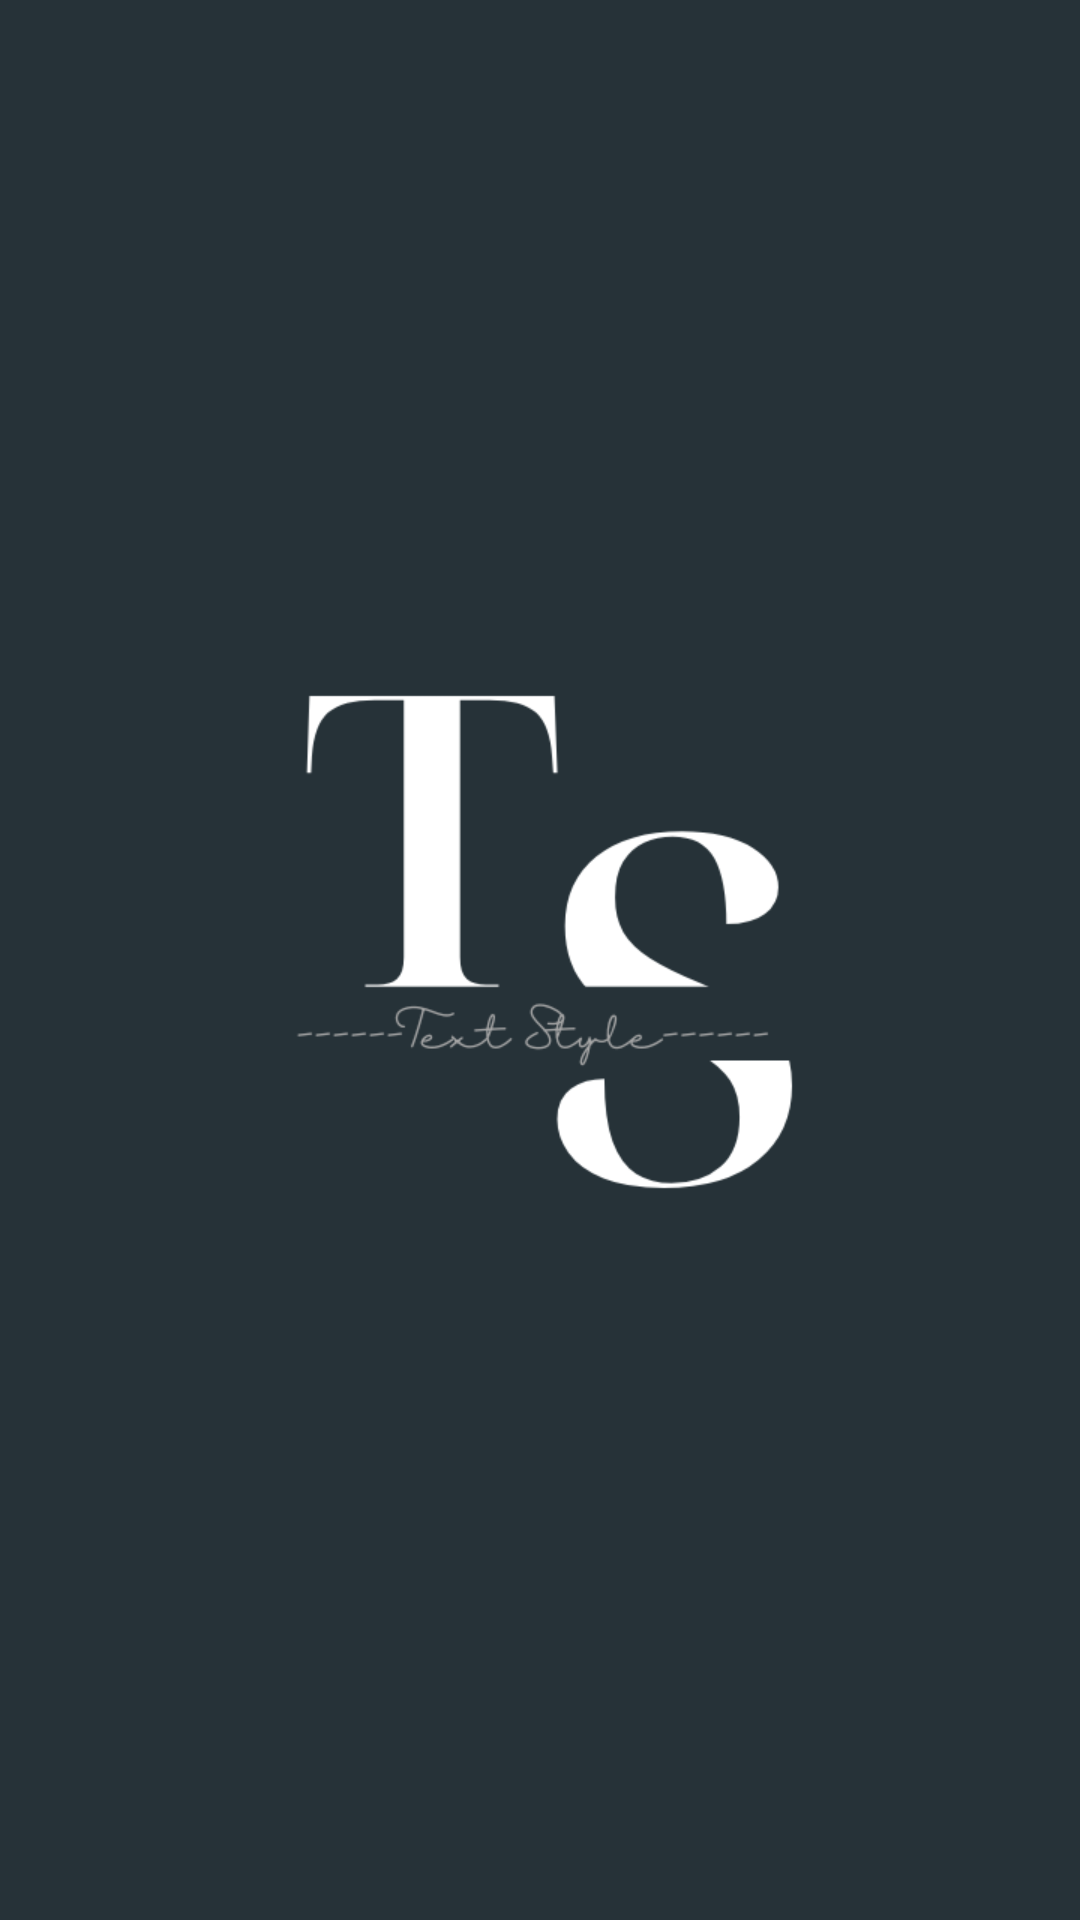

Write the Android layout XML for this screen, with the resource values it uses.
<!-- AndroidManifest.xml: application theme Theme.TextStyle -->
<!-- res/layout/activity_splash_screen.xml -->
<?xml version="1.0" encoding="utf-8"?>
<androidx.constraintlayout.widget.ConstraintLayout xmlns:android="http://schemas.android.com/apk/res/android"
    xmlns:app="http://schemas.android.com/apk/res-auto"
    xmlns:tools="http://schemas.android.com/tools"
    android:layout_width="match_parent"
    android:layout_height="match_parent"
    android:background="@color/app_base_color"
    tools:context=".activity.SplashScreen">


    <ImageView
        android:background="@drawable/app_logo1"
        android:id="@+id/splashScreen_image"
        android:layout_width="250dp"
        android:layout_height="250dp"
        android:layout_gravity="center"
        app:layout_constraintBottom_toBottomOf="parent"
        app:layout_constraintEnd_toEndOf="parent"
        app:layout_constraintStart_toStartOf="parent"
        app:layout_constraintTop_toTopOf="parent"
        android:contentDescription="Splash screen image"
        tools:ignore="HardcodedText" />


</androidx.constraintlayout.widget.ConstraintLayout>
<!-- resources referenced by this layout -->
<resources>
  <color name="app_base_color">#263238</color>
  <!-- drawable app_logo1: png bitmap (drawable, 18738 bytes) -->
  <style name="Theme.TextStyle" parent="Theme.MaterialComponents.NoActionBar">
          
          <item name="colorPrimary">@color/purple_500</item>
          <item name="colorPrimaryVariant">@color/purple_700</item>
          <item name="colorOnPrimary">@color/white</item>
          
          <item name="colorSecondary">@color/teal_200</item>
          <item name="colorSecondaryVariant">@color/teal_700</item>
          <item name="colorOnSecondary">@color/black</item>
          
          <item name="android:statusBarColor">?attr/colorPrimaryVariant</item>
          
      </style>
  <color name="purple_500">#FF6200EE</color>
  <color name="purple_700">#FF3700B3</color>
  <color name="white">#FFFFFFFF</color>
  <color name="teal_200">#FF03DAC5</color>
  <color name="teal_700">#FF018786</color>
  <color name="black">#FF000000</color>
</resources>
